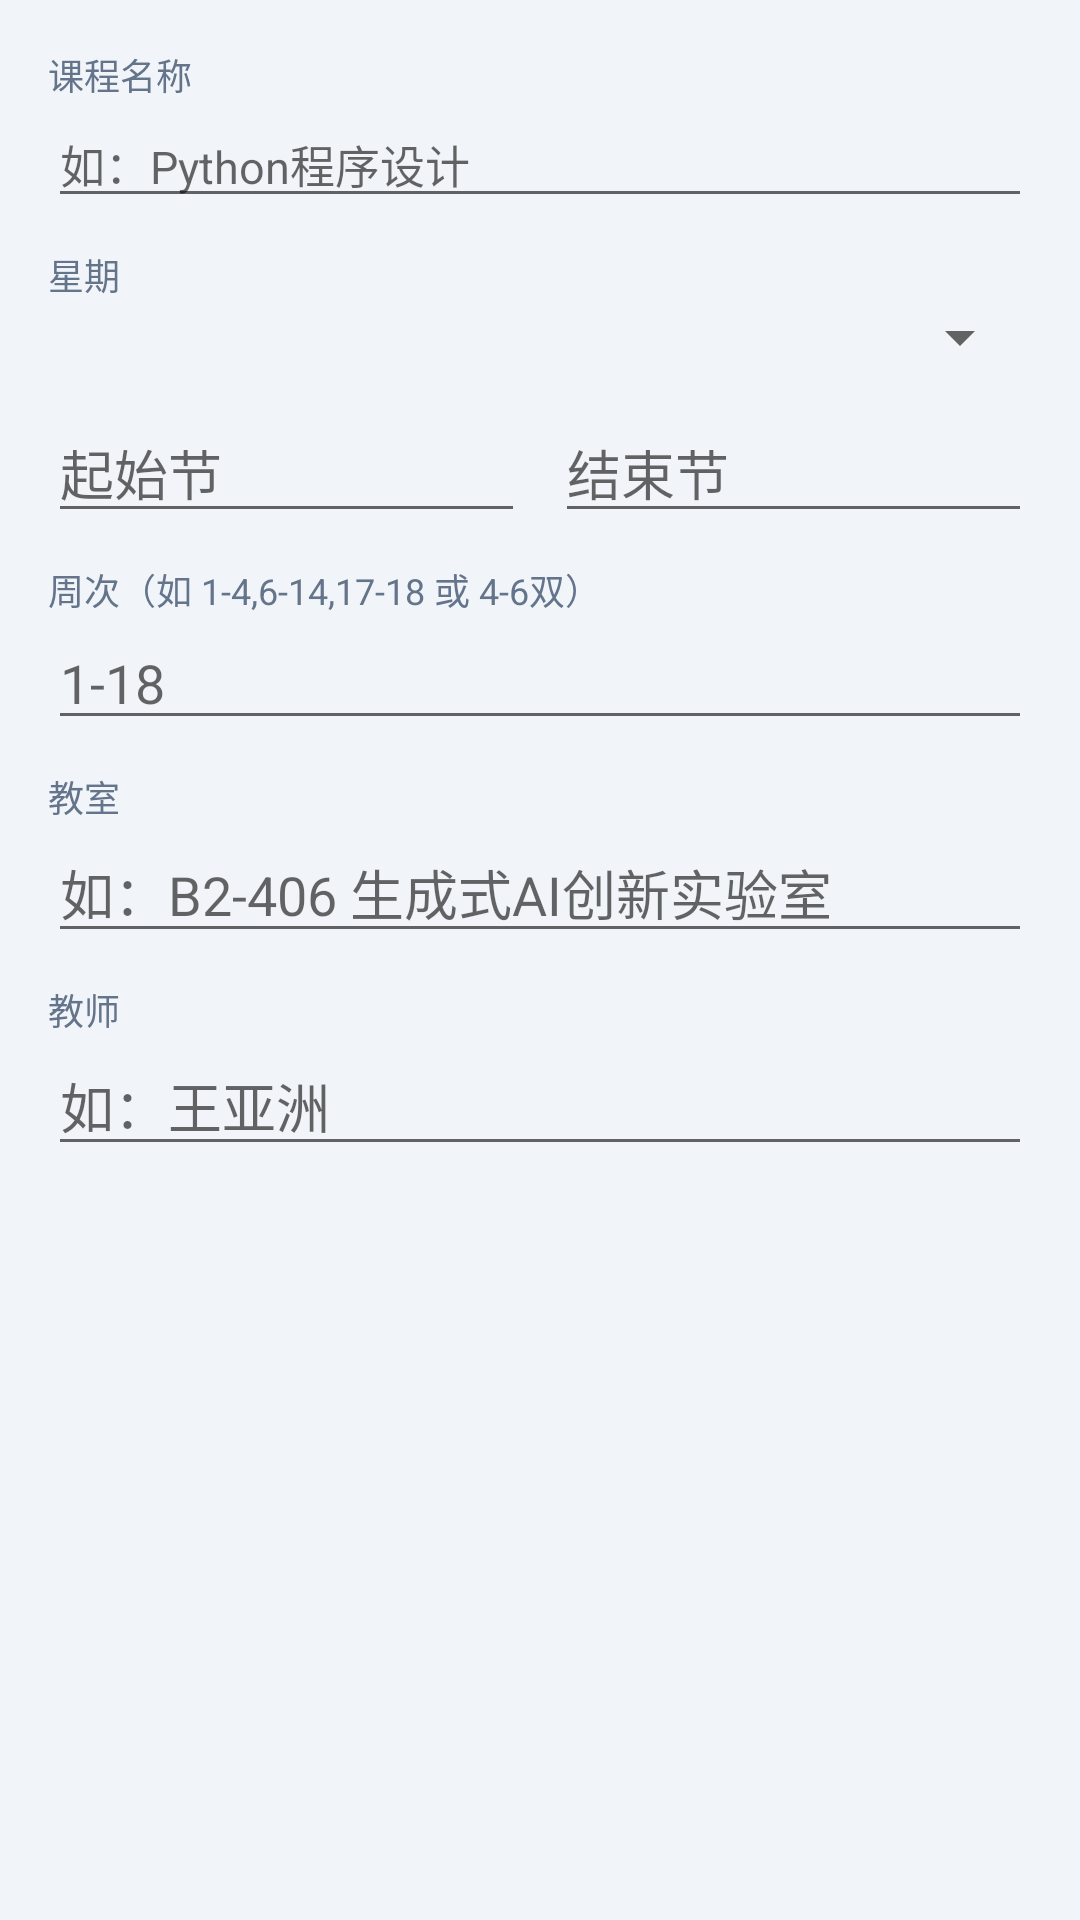

Android layout source for this screen:
<!-- AndroidManifest.xml: application theme Theme.Timetable -->
<!-- res/layout/dialog_course_edit.xml -->
<?xml version="1.0" encoding="utf-8"?>
<ScrollView xmlns:android="http://schemas.android.com/apk/res/android"
    android:layout_width="match_parent"
    android:layout_height="match_parent">

    <LinearLayout
        android:layout_width="match_parent"
        android:layout_height="wrap_content"
        android:orientation="vertical"
        android:padding="16dp">

        <TextView
            android:layout_width="wrap_content"
            android:layout_height="wrap_content"
            android:text="课程名称"
            android:textColor="@color/ink2"
            android:textSize="12sp" />

        <EditText
            android:id="@+id/etName"
            android:layout_width="match_parent"
            android:layout_height="wrap_content"
            android:hint="如：Python程序设计"
            android:textSize="15sp" />

        <TextView
            android:layout_width="wrap_content"
            android:layout_height="wrap_content"
            android:layout_marginTop="10dp"
            android:text="星期"
            android:textColor="@color/ink2"
            android:textSize="12sp" />

        <Spinner
            android:id="@+id/spDay"
            android:layout_width="match_parent"
            android:layout_height="wrap_content" />

        <LinearLayout
            android:layout_width="match_parent"
            android:layout_height="wrap_content"
            android:layout_marginTop="10dp"
            android:orientation="horizontal">

            <EditText
                android:id="@+id/etStart"
                android:layout_width="0dp"
                android:layout_height="wrap_content"
                android:layout_weight="1"
                android:inputType="number"
                android:hint="起始节" />

            <EditText
                android:id="@+id/etEnd"
                android:layout_width="0dp"
                android:layout_height="wrap_content"
                android:layout_weight="1"
                android:layout_marginLeft="10dp"
                android:inputType="number"
                android:hint="结束节" />
        </LinearLayout>

        <TextView
            android:layout_width="wrap_content"
            android:layout_height="wrap_content"
            android:layout_marginTop="10dp"
            android:text="周次（如 1-4,6-14,17-18 或 4-6双）"
            android:textColor="@color/ink2"
            android:textSize="12sp" />

        <EditText
            android:id="@+id/etWeeks"
            android:layout_width="match_parent"
            android:layout_height="wrap_content"
            android:hint="1-18" />

        <TextView
            android:layout_width="wrap_content"
            android:layout_height="wrap_content"
            android:layout_marginTop="10dp"
            android:text="教室"
            android:textColor="@color/ink2"
            android:textSize="12sp" />

        <EditText
            android:id="@+id/etLoc"
            android:layout_width="match_parent"
            android:layout_height="wrap_content"
            android:hint="如：B2-406 生成式AI创新实验室" />

        <TextView
            android:layout_width="wrap_content"
            android:layout_height="wrap_content"
            android:layout_marginTop="10dp"
            android:text="教师"
            android:textColor="@color/ink2"
            android:textSize="12sp" />

        <EditText
            android:id="@+id/etTeacher"
            android:layout_width="match_parent"
            android:layout_height="wrap_content"
            android:hint="如：王亚洲" />
    </LinearLayout>
</ScrollView>
<!-- resources referenced by this layout -->
<resources>
  <color name="ink2">#64748B</color>
  <style name="Theme.Timetable" parent="Theme.MaterialComponents.Light.NoActionBar">
          <item name="colorPrimary">@color/primary</item>
          <item name="colorPrimaryDark">@color/primary_dark</item>
          <item name="colorAccent">@color/accent</item>
          <item name="android:statusBarColor">@color/primary</item>
          <item name="android:windowBackground">@color/bg</item>
      </style>
  <color name="primary">#2563EB</color>
  <color name="primary_dark">#1D4ED8</color>
  <color name="accent">#0891B2</color>
  <color name="bg">#F1F5F9</color>
</resources>
